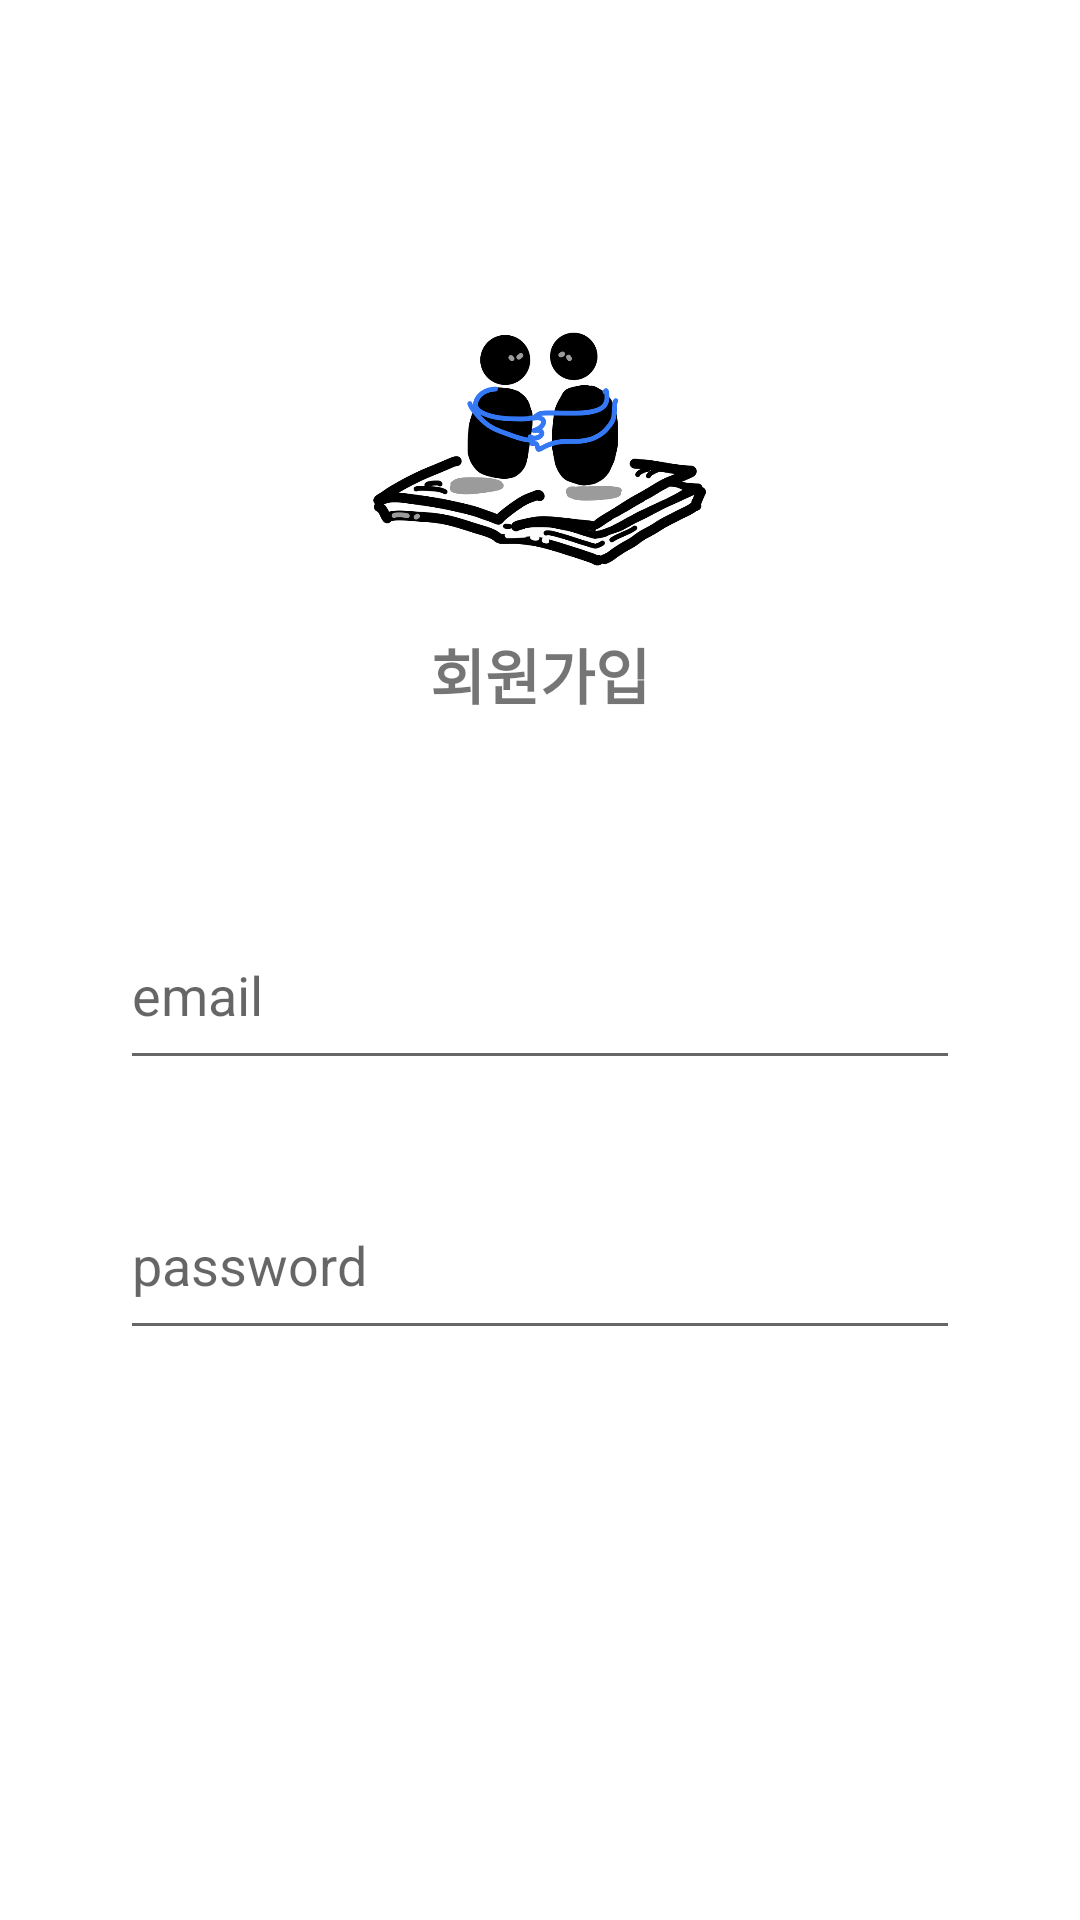

Here is an Android app screen rendered from its layout file. Give the layout XML and the strings, colors and styles it references.
<!-- AndroidManifest.xml: application theme Theme.StudyApp -->
<!-- res/layout/activity_join.xml -->
<?xml version="1.0" encoding="utf-8"?>
<androidx.constraintlayout.widget.ConstraintLayout xmlns:android="http://schemas.android.com/apk/res/android"
    xmlns:app="http://schemas.android.com/apk/res-auto"
    xmlns:tools="http://schemas.android.com/tools"
    android:layout_width="match_parent"
    android:layout_height="match_parent"
    tools:context=".JoinActivity">

    <ImageView
        android:id="@+id/logo"
        android:layout_width="wrap_content"
        android:layout_height="80dp"
        android:src="@drawable/logo"
        app:layout_constraintTop_toTopOf="parent"
        app:layout_constraintStart_toStartOf="parent"
        app:layout_constraintEnd_toEndOf="parent"
        android:layout_marginTop="110dp"/>

    <TextView
        android:layout_width="match_parent"
        android:layout_height="wrap_content"
        app:layout_constraintTop_toBottomOf="@+id/logo"
        android:text="회원가입"
        android:textSize="20dp"
        android:textStyle="bold"
        android:gravity="center"
        android:layout_marginTop="20dp"/>

    <EditText
        android:id="@+id/email_area"
        android:layout_width="match_parent"
        android:layout_height="60dp"
        android:layout_marginTop="300dp"
        android:layout_marginRight="40dp"
        android:layout_marginLeft="40dp"
        android:textCursorDrawable="@drawable/cursor_drawble"
        android:hint="email"
        app:layout_constraintTop_toTopOf="parent"/>

    <EditText
        android:id="@+id/password_area"
        android:layout_width="match_parent"
        android:layout_height="60dp"
        android:layout_marginTop="30dp"
        android:layout_marginRight="40dp"
        android:layout_marginLeft="40dp"
        android:inputType="textPassword"
        android:textCursorDrawable="@drawable/cursor_drawble"
        android:hint="password"
        app:layout_constraintTop_toBottomOf="@id/email_area"/>

    <TextView
        android:id="@+id/message"
        android:layout_width="match_parent"
        android:layout_height="wrap_content"
        app:layout_constraintTop_toBottomOf="@+id/password_area"
        android:gravity="center"
        android:layout_marginTop="40dp"
        android:textColor="@android:color/holo_red_light"/>

    <Button
        android:id="@+id/next_button"
        android:text="NEXT"
        android:textColor="@color/white"
        android:textSize="20dp"
        android:background="@drawable/round_button"
        app:layout_constraintTop_toBottomOf="@id/password_area"
        android:layout_marginTop="80dp"
        android:layout_marginLeft="140dp"
        android:layout_marginRight="140dp"
        android:layout_width="match_parent"
        android:layout_height="48dp"/>


</androidx.constraintlayout.widget.ConstraintLayout>
<!-- resources referenced by this layout -->
<resources>
  <!-- drawable logo: png bitmap (drawable, 126481 bytes) -->
  <style name="Theme.StudyApp" parent="Theme.MaterialComponents.DayNight.DarkActionBar">
          <item name="windowNoTitle">true</item>
          <item name="android:windowFullscreen">true</item>
          
  
          <item name="colorOnPrimary">@color/white</item>
          
          <item name="colorSecondary">#5858FA</item>
          <item name="colorSecondaryVariant">@color/teal_700</item>
          <item name="colorOnSecondary">@color/black</item>
          
          <item name="android:statusBarColor">?attr/colorPrimaryVariant</item>
          
  
  
  
      </style>
  <!-- not gathered from this repository: default colours our renderer supplied (Android Studio template values) -->
  <color name="teal_700">#FF018786</color>
  <color name="black">#FF000000</color>
  <color name="white">#FFFFFFFF</color>
</resources>
